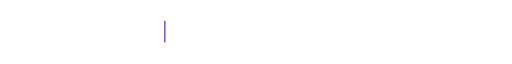
t = 0.00 s
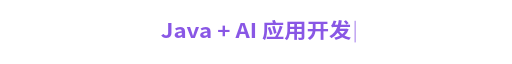
t = 1.80 s
t = 3.40 s: frame unchanged from t = 1.80 s, image omitted
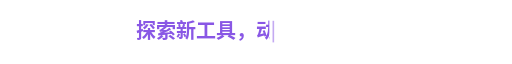
t = 5.00 s
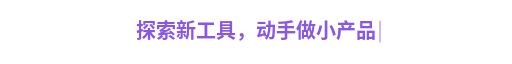
t = 7.00 s
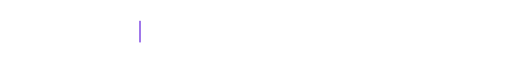
t = 8.00 s

The animated SVG that drew these frames (rendered in a browser with its animation timeline set to each time). Animation: 12 SMIL elements (animate=12); frames cover the first 8.00 s, repeats indefinitely.

<svg xmlns="http://www.w3.org/2000/svg" width="640" height="64" viewBox="0 0 640 64" role="img" aria-labelledby="title desc">
  <title id="title">圜的开发方向与探索</title>
  <desc id="desc">循环打字：Java + AI 应用开发；探索新工具，动手做小产品；保持好奇，持续构建。</desc>
  <style>
    .words { font-family: "Microsoft YaHei", "PingFang SC", "Noto Sans CJK SC", sans-serif; font-size: 25px; font-weight: 600; fill: #8957e5; color: #8957e5; }
    @media (prefers-color-scheme: dark) { .words { fill: #bc8cff; color: #bc8cff; } }
    @media (prefers-reduced-motion: reduce) { .animated { display: none; } .still { display: block !important; } }
  </style>
  <defs>
    <clipPath id="type1"><rect width="0" height="64"><animate attributeName="width" values="0;238;238;0;0" keyTimes="0;0.45;0.85;0.98;1" dur="4s" repeatCount="indefinite" /></rect></clipPath>
    <clipPath id="type2"><rect width="0" height="64"><animate attributeName="width" values="0;300;300;0;0" keyTimes="0;0.45;0.85;0.98;1" dur="4s" repeatCount="indefinite" /></rect></clipPath>
    <clipPath id="type3"><rect width="0" height="64"><animate attributeName="width" values="0;225;225;0;0" keyTimes="0;0.45;0.85;0.98;1" dur="4s" repeatCount="indefinite" /></rect></clipPath>
  </defs>
  <g class="words animated">
    <g transform="translate(201 0)">
      <animate attributeName="visibility" values="visible;hidden;hidden;hidden" keyTimes="0;0.333333;0.666667;1" calcMode="discrete" dur="12s" repeatCount="indefinite" />
      <text y="40" textLength="238" lengthAdjust="spacingAndGlyphs" clip-path="url(#type1)">Java + AI 应用开发</text>
      <rect x="4" y="18" width="2" height="27" fill="currentColor"><animate attributeName="x" values="4;242;242;4;4" keyTimes="0;0.45;0.85;0.98;1" dur="4s" repeatCount="indefinite" /><animate attributeName="opacity" values="1;0;1" dur="0.8s" repeatCount="indefinite" /></rect>
    </g>
    <g transform="translate(170 0)" visibility="hidden">
      <animate attributeName="visibility" values="hidden;visible;hidden;hidden" keyTimes="0;0.333333;0.666667;1" calcMode="discrete" dur="12s" repeatCount="indefinite" />
      <text y="40" textLength="300" lengthAdjust="spacingAndGlyphs" clip-path="url(#type2)">探索新工具，动手做小产品</text>
      <rect x="4" y="18" width="2" height="27" fill="currentColor"><animate attributeName="x" values="4;304;304;4;4" keyTimes="0;0.45;0.85;0.98;1" dur="4s" repeatCount="indefinite" /><animate attributeName="opacity" values="1;0;1" dur="0.8s" repeatCount="indefinite" /></rect>
    </g>
    <g transform="translate(207.5 0)" visibility="hidden">
      <animate attributeName="visibility" values="hidden;hidden;visible;visible" keyTimes="0;0.333333;0.666667;1" calcMode="discrete" dur="12s" repeatCount="indefinite" />
      <text y="40" textLength="225" lengthAdjust="spacingAndGlyphs" clip-path="url(#type3)">保持好奇，持续构建</text>
      <rect x="4" y="18" width="2" height="27" fill="currentColor"><animate attributeName="x" values="4;229;229;4;4" keyTimes="0;0.45;0.85;0.98;1" dur="4s" repeatCount="indefinite" /><animate attributeName="opacity" values="1;0;1" dur="0.8s" repeatCount="indefinite" /></rect>
    </g>
  </g>
  <text class="words still" x="320" y="40" text-anchor="middle" display="none">Java + AI 应用开发</text>
</svg>
